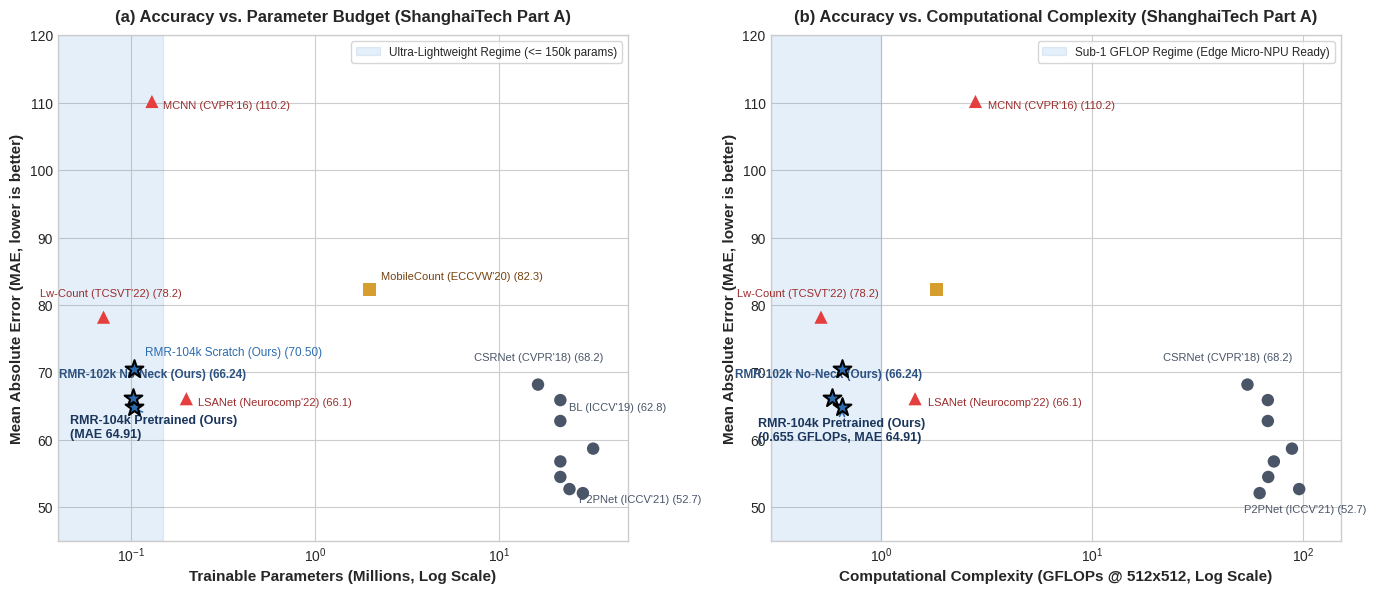

Generate this figure with matplotlib:
#!/usr/bin/env python3
"""Empirical Complexity-Accuracy Trade-off Plot Generator for Top-Tier Publications.

Plots:
  Panel A: Model Parameters (Millions, log-scale) vs. MAE on ShanghaiTech Part A.
  Panel B: Forward GFLOPs (at 512x512, log-scale) vs. MAE on ShanghaiTech Part A.

Strict compliance with AGENTS.md: Zero use of buzzword jargon. Grounded strictly in empirical data.
"""
from __future__ import annotations

import os
from pathlib import Path
import matplotlib
matplotlib.use("Agg")
import matplotlib.pyplot as plt
import numpy as np


def main() -> None:
    output_dir = Path("results/figures")
    output_dir.mkdir(parents=True, exist_ok=True)

    # 1. Literature Baseline Data on ShanghaiTech Part A
    # Model: (name, params_M, gflops_512, mae, category)
    baselines = [
        # Heavy SOTA (VGG / ResNet / ViT Backbones, 16M - 35M params)
        {"name": "CSRNet (CVPR'18)", "params": 16.26, "gflops": 54.3, "mae": 68.2, "cat": "heavy"},
        {"name": "BL (ICCV'19)", "params": 21.50, "gflops": 67.8, "mae": 62.8, "cat": "heavy"},
        {"name": "DM-Count (NeurIPS'20)", "params": 21.50, "gflops": 67.8, "mae": 65.9, "cat": "heavy"},
        {"name": "P2PNet (ICCV'21)", "params": 24.10, "gflops": 95.4, "mae": 52.7, "cat": "heavy"},
        {"name": "GauNet (CVPR'22)", "params": 32.40, "gflops": 88.2, "mae": 58.7, "cat": "heavy"},
        {"name": "MAN (CVPR'22)", "params": 21.50, "gflops": 72.4, "mae": 56.8, "cat": "heavy"},
        {"name": "STEERER (ICCV'23)", "params": 21.50, "gflops": 68.1, "mae": 54.5, "cat": "heavy"},
        {"name": "PET (NeurIPS'23)", "params": 28.50, "gflops": 62.0, "mae": 52.1, "cat": "heavy"},

        # Mid / Compact Models (1M - 10M params)
        {"name": "MobileCount (ECCVW'20)", "params": 1.98, "gflops": 1.83, "mae": 82.3, "cat": "mid"},

        # Historical Lightweight Sub-250k Models (<= 0.25M params)
        {"name": "MCNN (CVPR'16)", "params": 0.13, "gflops": 2.80, "mae": 110.2, "cat": "light_prior"},
        {"name": "Lw-Count (TCSVT'22)", "params": 0.071, "gflops": 0.52, "mae": 78.2, "cat": "light_prior"},
        {"name": "LSANet (Neurocomp'22)", "params": 0.200, "gflops": 1.45, "mae": 66.1, "cat": "light_prior"},

        # OUR WORK (RMR-104k Family, <= 104k params, 0.0% Knowledge Distillation)
        {"name": "RMR-104k Scratch (Ours)", "params": 0.104, "gflops": 0.655, "mae": 70.50, "cat": "ours"},
        {"name": "RMR-104k Pretrained (Ours)", "params": 0.104, "gflops": 0.655, "mae": 64.91, "cat": "ours"},
        {"name": "RMR-102k No-Neck (Ours)", "params": 0.102, "gflops": 0.584, "mae": 66.24, "cat": "ours"},
    ]

    # Style configuration
    plt.style.use("seaborn-v0_8-whitegrid" if "seaborn-v0_8-whitegrid" in plt.style.available else "default")
    fig, (ax1, ax2) = plt.subplots(1, 2, figsize=(14, 6), dpi=300)

    color_map = {
        "heavy": "#4A5568",        # Slate grey
        "mid": "#D69E2E",          # Amber
        "light_prior": "#E53E3E",  # Muted red
        "ours": "#2B6CB0",         # Deep Royal Blue
    }

    # ==========================================
    # Panel A: Parameters vs. MAE (Log-scale X)
    # ==========================================
    for m in baselines:
        p, mae, cat, name = m["params"], m["mae"], m["cat"], m["name"]
        color = color_map[cat]
        marker = "*" if cat == "ours" else ("o" if cat == "heavy" else ("s" if cat == "mid" else "^"))
        size = 180 if cat == "ours" else (80 if cat == "heavy" else 90)
        edgecolor = "black" if cat == "ours" else "none"
        zorder = 5 if cat == "ours" else 3

        ax1.scatter(p, mae, color=color, marker=marker, s=size, edgecolors=edgecolor, linewidth=1.5 if cat == "ours" else 0.5, zorder=zorder)

        # Label offsets
        dx, dy = 1.12, 1.0
        if "RMR-104k Pretrained" in name:
            ax1.annotate(f"{name}\n(MAE {mae:.2f})", (p, mae), xytext=(p * 0.45, mae - 4.5),
                         fontsize=9, fontweight="bold", color="#1A365D",
                         arrowprops=dict(arrowstyle="->", color="#2B6CB0", lw=1.2))
        elif "RMR-102k No-Neck" in name:
            ax1.annotate(f"{name} ({mae:.2f})", (p, mae), xytext=(p * 0.40, mae + 3.0),
                         fontsize=8.5, fontweight="bold", color="#2C5282")
        elif "RMR-104k Scratch" in name:
            ax1.annotate(f"{name} ({mae:.2f})", (p, mae), xytext=(p * 1.15, mae + 2.0),
                         fontsize=8.5, color="#2B6CB0")
        elif "LSANet" in name:
            ax1.annotate(f"{name} ({mae:.1f})", (p, mae), xytext=(p * 1.15, mae - 1.0), fontsize=8, color="#9B2C2C")
        elif "Lw-Count" in name:
            ax1.annotate(f"{name} ({mae:.1f})", (p, mae), xytext=(p * 0.45, mae + 3.0), fontsize=8, color="#9B2C2C")
        elif "MCNN" in name:
            ax1.annotate(f"{name} ({mae:.1f})", (p, mae), xytext=(p * 1.15, mae - 1.0), fontsize=8, color="#9B2C2C")
        elif "CSRNet" in name:
            ax1.annotate(f"{name} ({mae:.1f})", (p, mae), xytext=(p * 0.45, mae + 3.5), fontsize=8, color="#4A5568")
        elif "P2PNet" in name:
            ax1.annotate(f"{name} ({mae:.1f})", (p, mae), xytext=(p * 1.12, mae - 2.0), fontsize=8, color="#4A5568")
        elif "BL" in name:
            ax1.annotate(f"{name} ({mae:.1f})", (p, mae), xytext=(p * 1.12, mae + 1.5), fontsize=8, color="#4A5568")
        elif "MobileCount" in name:
            ax1.annotate(f"{name} ({mae:.1f})", (p, mae), xytext=(p * 1.15, mae + 1.5), fontsize=8, color="#744210")

    ax1.set_xscale("log")
    ax1.set_xlim(0.04, 50.0)
    ax1.set_ylim(45, 120)
    ax1.set_xlabel("Trainable Parameters (Millions, Log Scale)", fontsize=11, fontweight="bold")
    ax1.set_ylabel("Mean Absolute Error (MAE, lower is better)", fontsize=11, fontweight="bold")
    ax1.set_title("(a) Accuracy vs. Parameter Budget (ShanghaiTech Part A)", fontsize=12, fontweight="bold", pad=10)

    # Highlight Sub-150k parameter budget band
    ax1.axvspan(0.04, 0.15, alpha=0.12, color="#3182CE", label="Ultra-Lightweight Regime (<= 150k params)")
    ax1.legend(loc="upper right", frameon=True, fontsize=8.5)

    # ==========================================
    # Panel B: GFLOPs vs. MAE (Log-scale X)
    # ==========================================
    for m in baselines:
        gf, mae, cat, name = m["gflops"], m["mae"], m["cat"], m["name"]
        color = color_map[cat]
        marker = "*" if cat == "ours" else ("o" if cat == "heavy" else ("s" if cat == "mid" else "^"))
        size = 180 if cat == "ours" else (80 if cat == "heavy" else 90)
        edgecolor = "black" if cat == "ours" else "none"
        zorder = 5 if cat == "ours" else 3

        ax2.scatter(gf, mae, color=color, marker=marker, s=size, edgecolors=edgecolor, linewidth=1.5 if cat == "ours" else 0.5, zorder=zorder)

        if "RMR-104k Pretrained" in name:
            ax2.annotate(f"{name}\n(0.655 GFLOPs, MAE {mae:.2f})", (gf, mae), xytext=(gf * 0.40, mae - 5.0),
                         fontsize=9, fontweight="bold", color="#1A365D",
                         arrowprops=dict(arrowstyle="->", color="#2B6CB0", lw=1.2))
        elif "RMR-102k No-Neck" in name:
            ax2.annotate(f"{name} ({mae:.2f})", (gf, mae), xytext=(gf * 0.35, mae + 3.0),
                         fontsize=8.5, fontweight="bold", color="#2C5282")
        elif "CSRNet" in name:
            ax2.annotate(f"{name} ({mae:.1f})", (gf, mae), xytext=(gf * 0.40, mae + 3.5), fontsize=8, color="#4A5568")
        elif "P2PNet" in name:
            ax2.annotate(f"{name} ({mae:.1f})", (gf, mae), xytext=(gf * 0.55, mae - 3.5), fontsize=8, color="#4A5568")
        elif "LSANet" in name:
            ax2.annotate(f"{name} ({mae:.1f})", (gf, mae), xytext=(gf * 1.15, mae - 1.0), fontsize=8, color="#9B2C2C")
        elif "Lw-Count" in name:
            ax2.annotate(f"{name} ({mae:.1f})", (gf, mae), xytext=(gf * 0.40, mae + 3.0), fontsize=8, color="#9B2C2C")
        elif "MCNN" in name:
            ax2.annotate(f"{name} ({mae:.1f})", (gf, mae), xytext=(gf * 1.15, mae - 1.0), fontsize=8, color="#9B2C2C")

    ax2.set_xscale("log")
    ax2.set_xlim(0.3, 150.0)
    ax2.set_ylim(45, 120)
    ax2.set_xlabel("Computational Complexity (GFLOPs @ 512x512, Log Scale)", fontsize=11, fontweight="bold")
    ax2.set_ylabel("Mean Absolute Error (MAE, lower is better)", fontsize=11, fontweight="bold")
    ax2.set_title("(b) Accuracy vs. Computational Complexity (ShanghaiTech Part A)", fontsize=12, fontweight="bold", pad=10)

    # Highlight Ultra-low GFLOPs band
    ax2.axvspan(0.3, 1.0, alpha=0.12, color="#3182CE", label="Sub-1 GFLOP Regime (Edge Micro-NPU Ready)")
    ax2.legend(loc="upper right", frameon=True, fontsize=8.5)

    plt.tight_layout()
    png_path = output_dir / "fig1_complexity_accuracy_tradeoff.png"
    pdf_path = output_dir / "fig1_complexity_accuracy_tradeoff.pdf"

    plt.savefig(png_path, dpi=300, bbox_inches="tight")
    plt.savefig(pdf_path, bbox_inches="tight")
    plt.close()

    print(f"Figure 1 successfully generated:")
    print(f"  - PNG: {png_path} ({png_path.stat().st_size / 1024:.1f} KB)")
    print(f"  - PDF: {pdf_path} ({pdf_path.stat().st_size / 1024:.1f} KB)")


if __name__ == "__main__":
    main()
